The GitHub repository bruce17022006/DL_MINI_PROJECT contains a labelled image folder "roi_images" with 2 categories: no seatbelt, seatbelt. Examples follow, each with its label.

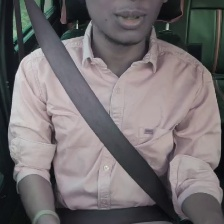
Label: seatbelt

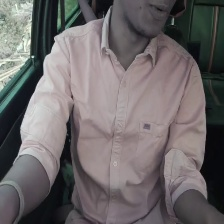
Label: no seatbelt

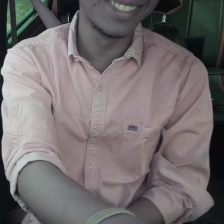
Label: no seatbelt

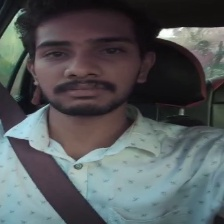
Label: seatbelt

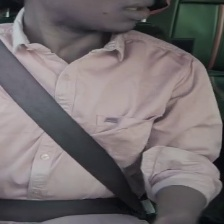
Label: seatbelt

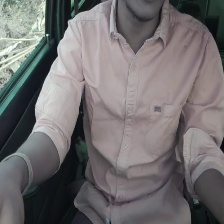
Label: no seatbelt
